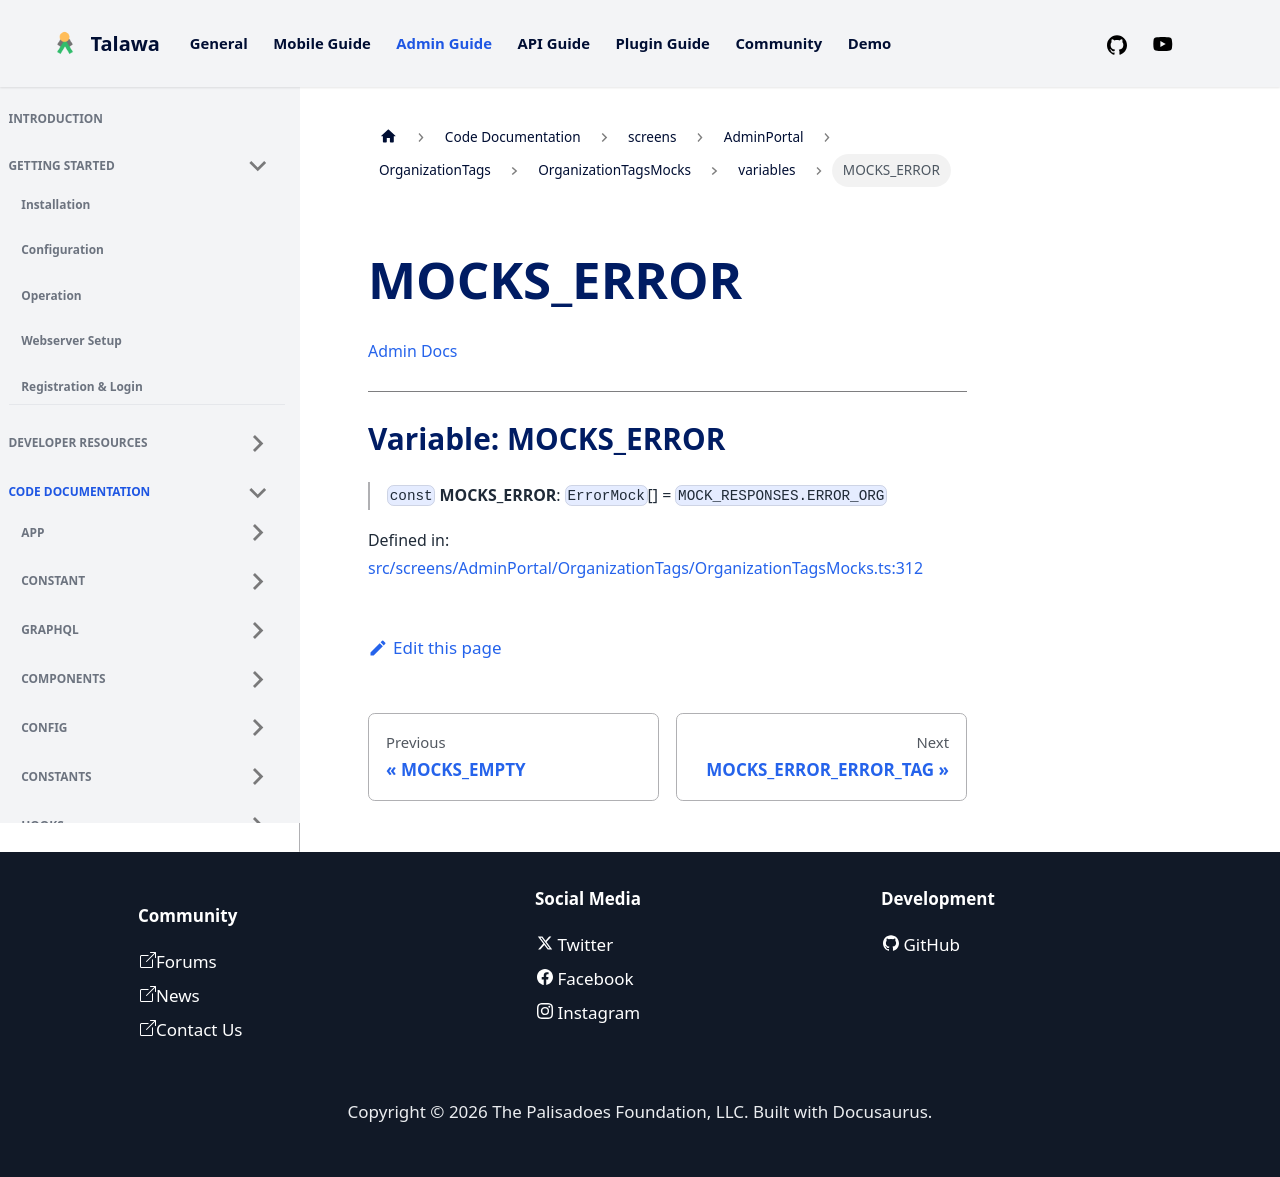

repository: PalisadoesFoundation/talawa-admin · page: docs/auto-docs/screens/AdminPortal/OrganizationTags/OrganizationTagsMocks/variables/MOCKS_ERROR/index.html · generator: docusaurus

[Admin Docs](/)

***

# Variable: MOCKS\_ERROR

> `const` **MOCKS\_ERROR**: `ErrorMock`[] = `MOCK_RESPONSES.ERROR_ORG`

Defined in: [src/screens/AdminPortal/OrganizationTags/OrganizationTagsMocks.ts:312](https://github.com/PalisadoesFoundation/talawa-admin/blob/main/src/screens/AdminPortal/OrganizationTags/OrganizationTagsMocks.ts#L312)
